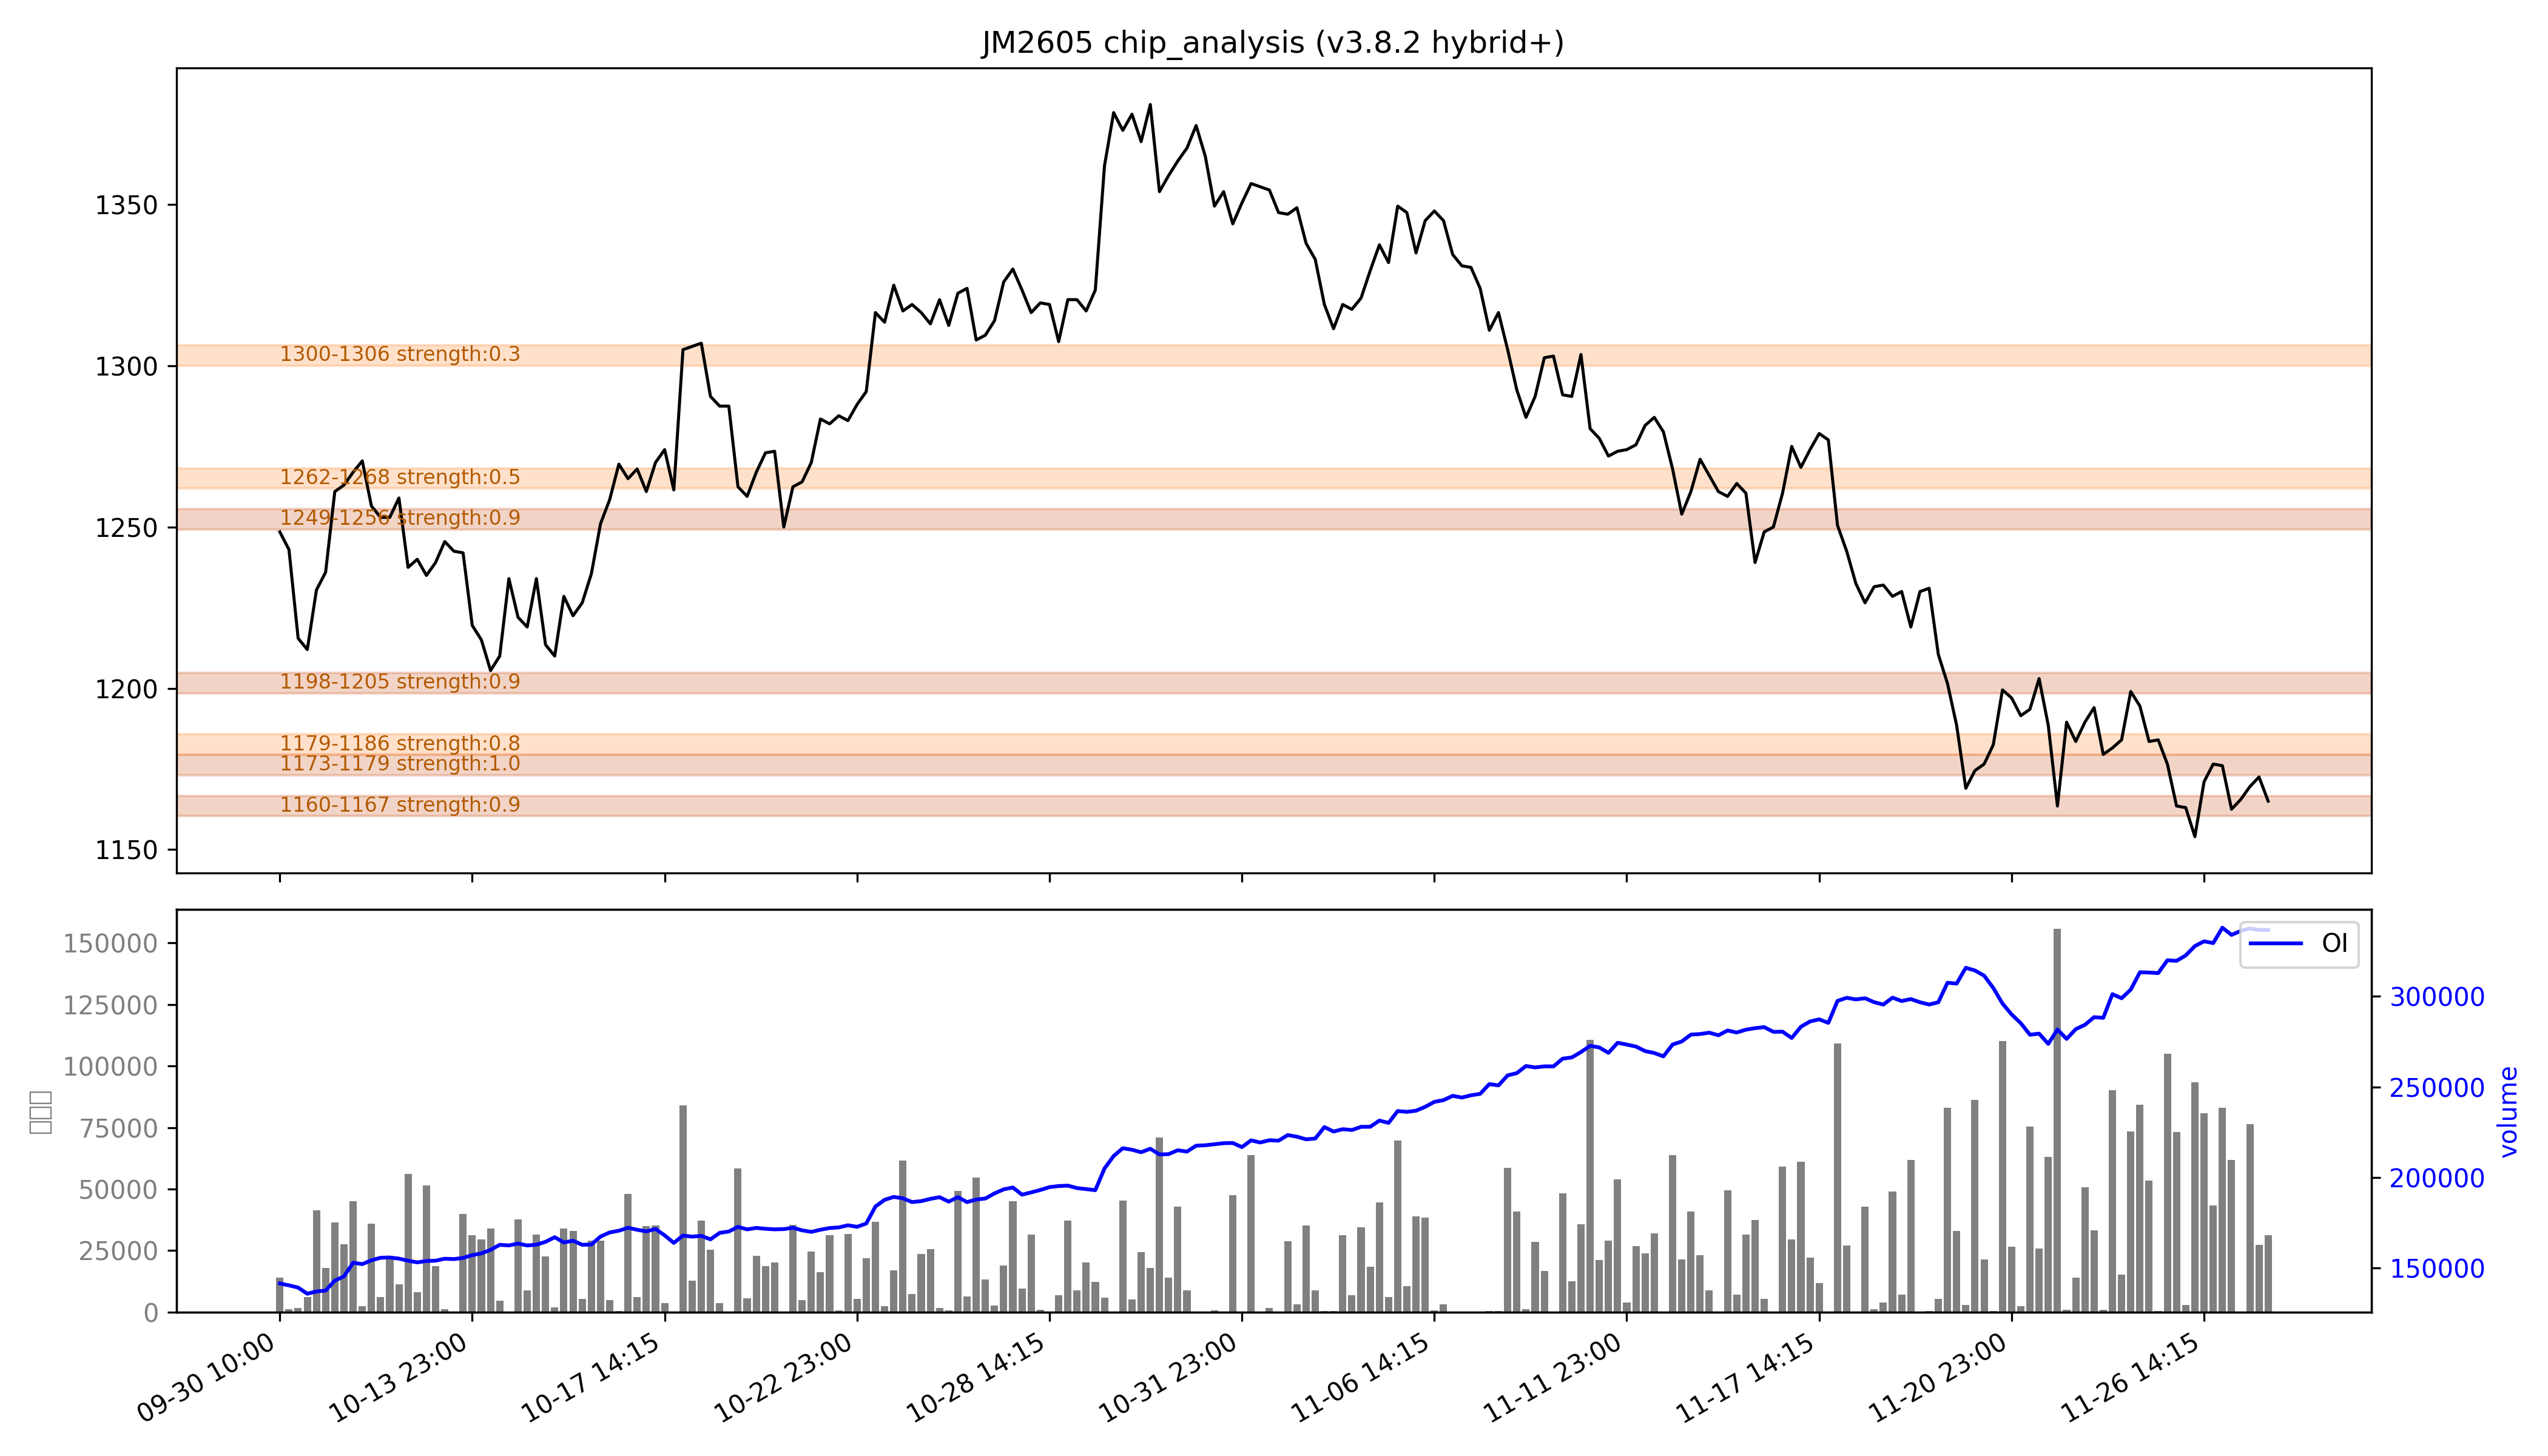

The file beside this chart, header and first rows:
low, high, recent_strength, all_strength, avg_strength, persistent, zone_type
1160, 1167, 0.9, 0.9, 0.9, True, 持久区
1173, 1179, 强：1.0, 强：1.0, 强：1.0, True, 持久区
1179, 1186, 0.8, 0.8, 0.8, False, 短期区
1198, 1205, 强：0.9, 0.9, 0.9, True, 持久区
1249, 1256, 0.8, 强：1.0, 强：0.9, True, 持久区
1262, 1268, 0.0, 0.9, 0.5, False, 短期区
1300, 1306, 0.0, 0.6, 0.3, False, 短期区
